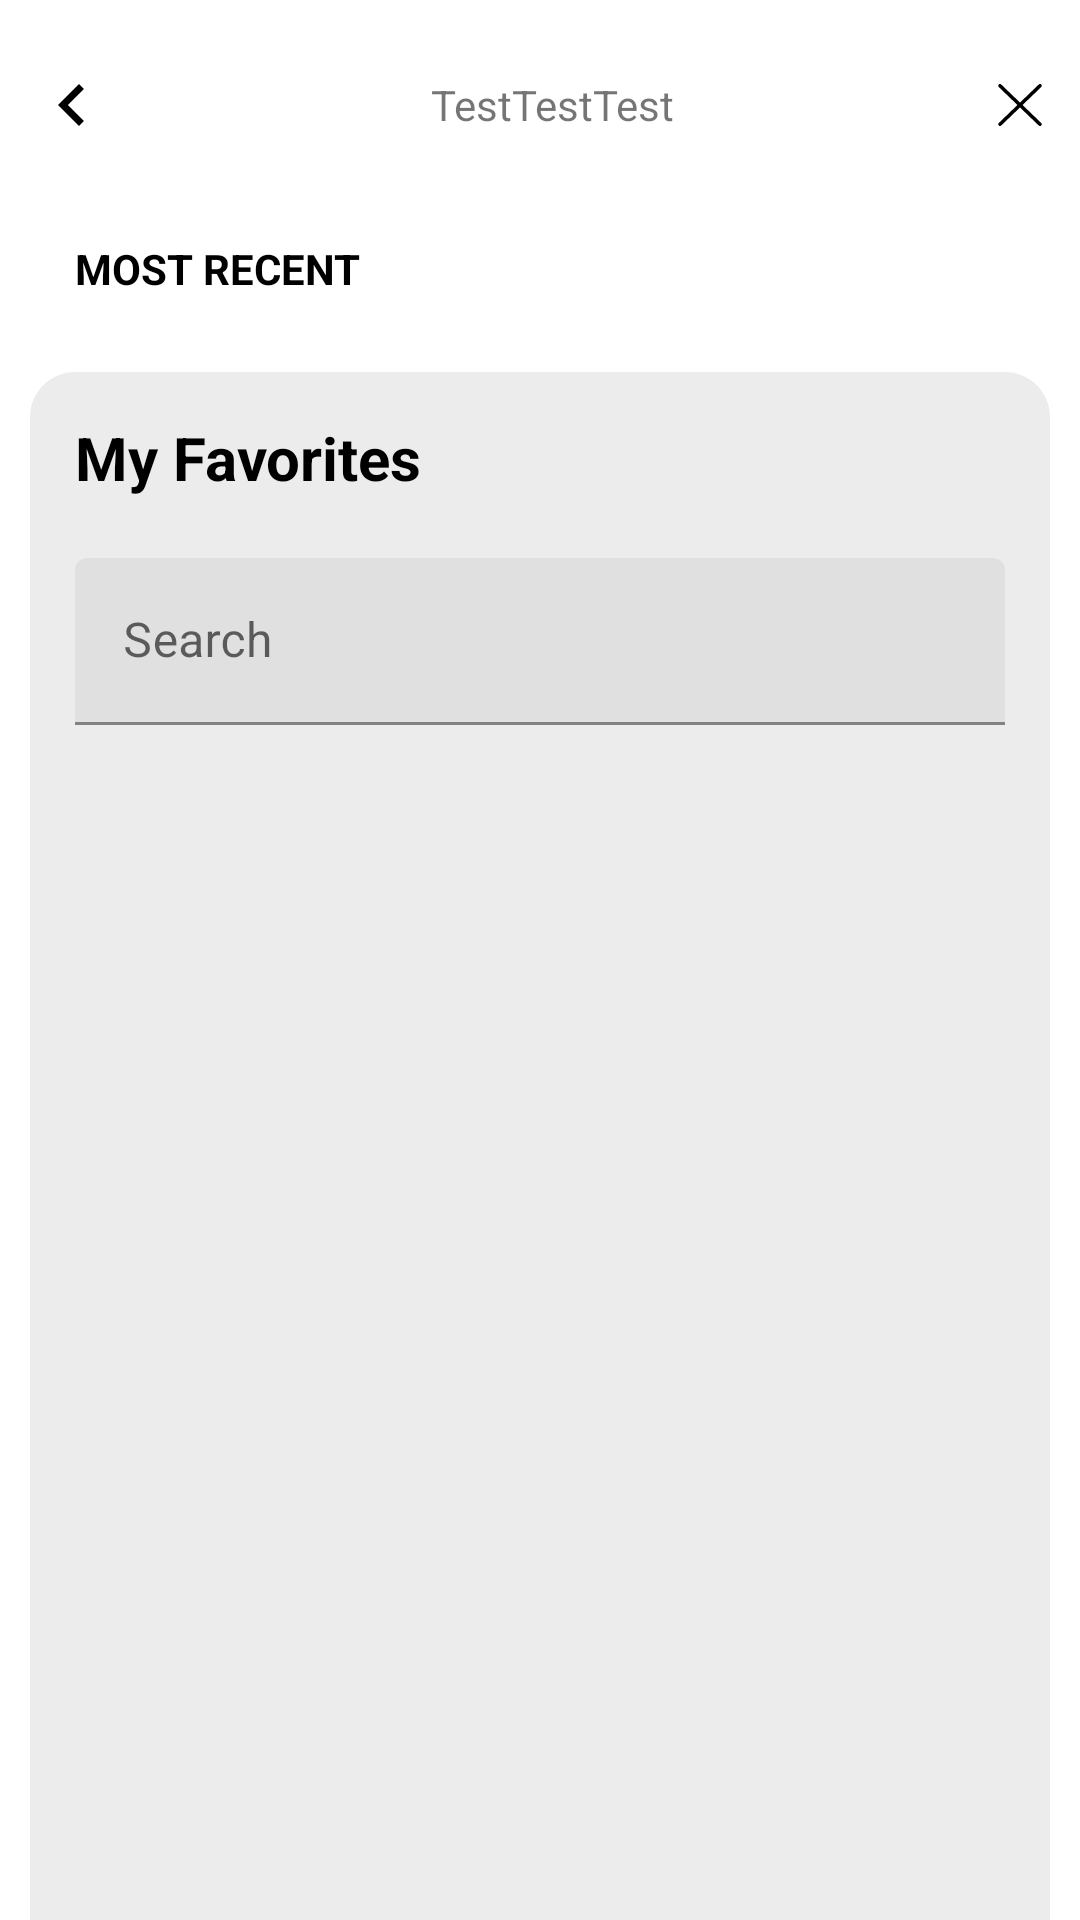

Reconstruct the res/layout file that produces this screen, plus the resources it refers to.
<!-- AndroidManifest.xml: application theme Theme.SlideButtons -->
<!-- res/layout/fav_layout.xml -->
<?xml version="1.0" encoding="utf-8"?>
<androidx.constraintlayout.widget.ConstraintLayout xmlns:android="http://schemas.android.com/apk/res/android"
    xmlns:app="http://schemas.android.com/apk/res-auto"
    xmlns:tools="http://schemas.android.com/tools"
    android:layout_width="match_parent"
    android:layout_height="match_parent"
    android:paddingHorizontal="10dp"
    tools:context=".activity.FavLayoutActivity">

    <LinearLayout
        android:id="@+id/linearLayout"
        android:layout_width="match_parent"
        android:layout_height="70dp"
        android:orientation="horizontal"
        app:layout_constraintEnd_toEndOf="parent"
        app:layout_constraintStart_toStartOf="parent"
        app:layout_constraintTop_toTopOf="parent">

        <ImageView
            android:layout_width="28dp"
            android:layout_height="28dp"
            android:layout_gravity="center_vertical"
            android:src="@drawable/ic_back" />

        <TextView
            android:layout_width="0dp"
            android:layout_height="wrap_content"
            android:layout_gravity="center_vertical"
            android:layout_weight="1"
            android:text="TestTestTest"
            android:textAlignment="center"
            tools:ignore="RtlCompat" />

        <ImageView
            android:layout_width="20dp"
            android:layout_height="20dp"
            android:layout_gravity="center_vertical"
            android:src="@drawable/ic_cross" />
    </LinearLayout>

    <TextView
        android:id="@+id/header_recent"
        android:layout_width="wrap_content"
        android:layout_height="wrap_content"
        android:layout_marginTop="10dp"
        android:text="MOST RECENT"
        android:textColor="@color/black"
        android:textStyle="bold"
        app:layout_constraintStart_toStartOf="parent"
        android:layout_marginStart="15dp"
        app:layout_constraintTop_toBottomOf="@id/linearLayout" />

    <androidx.recyclerview.widget.RecyclerView
        android:id="@+id/recycler_most_recent"
        android:layout_width="match_parent"
        android:layout_height="wrap_content"
        android:layout_marginTop="10dp"
        app:layout_constraintTop_toBottomOf="@+id/header_recent"
        android:orientation="horizontal"
        app:layoutManager="androidx.recyclerview.widget.LinearLayoutManager"
        tools:itemCount="5"
        tools:listitem="@layout/most_recent_transaction_layout" />

    <RelativeLayout
        android:layout_width="match_parent"
        android:layout_height="0dp"
        android:layout_marginTop="15dp"
        android:background="@drawable/bg_cornered_top"
        android:padding="15dp"
        app:layout_constraintBottom_toBottomOf="parent"
        app:layout_constraintEnd_toEndOf="parent"
        app:layout_constraintStart_toStartOf="parent"
        app:layout_constraintTop_toBottomOf="@+id/recycler_most_recent">

        <TextView
            android:id="@+id/fav_list_header"
            android:layout_width="wrap_content"
            android:layout_height="wrap_content"
            android:layout_alignParentStart="true"
            android:layout_alignParentTop="true"
            android:text="My Favorites"
            android:textColor="@color/black"
            android:textSize="20sp"
            android:textStyle="bold" />

        <ImageView
            android:layout_width="24dp"
            android:layout_height="24dp"
            android:layout_alignTop="@+id/fav_list_header"
            android:layout_alignBottom="@+id/fav_list_header"
            android:layout_alignParentEnd="true"
            android:src="@drawable/ic_plus_sign" />

        <androidx.recyclerview.widget.RecyclerView
            android:id="@+id/recycler_test"
            android:layout_width="match_parent"
            android:layout_height="match_parent"
            android:layout_below="@+id/search_text"
            android:layout_alignParentEnd="true"
            android:layout_centerHorizontal="true"
            tools:listitem="@layout/item_list"
            android:layout_marginEnd="0dp" />

        <RelativeLayout
            android:id="@+id/search_text"
            android:layout_width="match_parent"
            android:layout_height="wrap_content"
            android:layout_below="@id/fav_list_header"
            android:layout_marginVertical="20dp">

            <com.google.android.material.textfield.TextInputLayout
                android:id="@+id/et_search_layout"
                android:layout_width="match_parent"
                android:layout_height="wrap_content">

                <com.google.android.material.textfield.TextInputEditText
                    android:id="@+id/et_search"
                    android:layout_width="match_parent"
                    android:layout_height="wrap_content"
                    android:hint="Search"
                    android:inputType="text" />
            </com.google.android.material.textfield.TextInputLayout>
            <ImageView
                android:layout_width="40dp"
                android:layout_height="40dp"
                android:layout_alignParentEnd="true"
                android:layout_centerVertical="true"
                android:layout_marginEnd="5dp"
                android:padding="8dp"
                android:src="@drawable/search" />
        </RelativeLayout>
    </RelativeLayout>

</androidx.constraintlayout.widget.ConstraintLayout>
<!-- res/layout/most_recent_transaction_layout.xml (included above) -->
<?xml version="1.0" encoding="utf-8"?>
    <LinearLayout
        xmlns:android="http://schemas.android.com/apk/res/android"
        xmlns:app="http://schemas.android.com/apk/res-auto"
        xmlns:tools="http://schemas.android.com/tools"
        android:layout_width="wrap_content"
        android:layout_height="wrap_content"
        android:layout_marginHorizontal="10dp"
        android:gravity="center"
        android:orientation="vertical">

        <ImageView
            android:id="@+id/favImageLetter"
            android:layout_width="50dp"
            android:layout_height="50dp"
            android:layout_margin="2dp"
            android:background="@drawable/recent_transaction_detail"
            android:elevation="5dp" />

        <TextView
            android:id="@+id/favName"
            android:layout_width="wrap_content"
            android:layout_height="wrap_content"
            android:layout_marginTop="2dp"
            android:textColor="@color/black"
            android:textSize="12sp"
            tools:text="name" />

    </LinearLayout>
<!-- res/layout/item_list.xml (included above) -->
<?xml version="1.0" encoding="utf-8"?>
<com.daimajia.swipe.SwipeLayout
    xmlns:android="http://schemas.android.com/apk/res/android"
    android:id="@+id/swiper_view"
    android:layout_width="match_parent"
    android:layout_height="wrap_content">

    
    <LinearLayout
        android:layout_width="wrap_content"
        android:layout_height="match_parent"
        android:orientation="horizontal">
        
        <ImageView
            android:padding="3dp"
            android:id="@+id/hdn_btn_1"
            android:layout_width="50dp"
            android:layout_height="50dp"
            android:layout_gravity="center_vertical"
            android:src="@drawable/icon_1" />
        <ImageView
            android:padding="3dp"
            android:id="@+id/hdn_btn_2"
            android:layout_width="50dp"
            android:layout_height="50dp"
            android:layout_gravity="center_vertical"
            android:src="@drawable/icon_2"/>
        <ImageView
            android:padding="3dp"
            android:id="@+id/hdn_btn_3"
            android:layout_width="50dp"
            android:layout_height="50dp"
            android:layout_gravity="center_vertical"
            android:src="@drawable/icon_3"/>
    </LinearLayout>
    

    
    <RelativeLayout
        android:id="@+id/surface_view"
        android:paddingVertical="5dp"
        android:paddingStart="5dp"
        android:paddingEnd="0dp"
        android:layout_width="match_parent"
        android:layout_height="wrap_content"
        >
        <TextView
            android:id="@+id/tv_name"
            android:layout_marginTop="5dp"
            android:layout_width="wrap_content"
            android:layout_height="wrap_content"
            android:layout_alignParentStart="true"
            android:layout_alignParentTop="true"
            android:textColor="@color/black"
            android:textStyle="bold"
            android:text="Name_Holder" />
        <TextView
            android:id="@+id/tv_account_no"
            android:layout_width="wrap_content"
            android:layout_alignParentStart="true"
            android:layout_height="wrap_content"
            android:layout_below="@id/tv_name"
            android:text="Account_No_Holder"/>
        <TextView
            android:id="@+id/tv_bank_name"
            android:layout_marginBottom="5dp"
            android:layout_width="wrap_content"
            android:layout_height="wrap_content"
            android:layout_alignParentStart="true"
            android:layout_below="@id/tv_account_no"
            android:text="Bank_Name_Holder"/>
        <ImageView
            android:id="@+id/icon_pin"
            android:layout_width="20dp"
            android:layout_height="20dp"
            android:src="@drawable/icon_pin"
            android:layout_alignParentEnd="true"
            android:layout_alignParentTop="true"/>
        <ImageView
            android:layout_marginEnd="5dp"
            android:layout_width="40dp"
            android:layout_height="40dp"
            android:layout_centerVertical="true"
            android:layout_toLeftOf="@id/btn_3dots"
            android:src="@drawable/icon_telco2"/>
        <ImageView
            android:id="@+id/btn_3dots"
            android:layout_width="30dp"
            android:layout_height="30dp"
            android:layout_alignParentEnd="true"
            android:layout_centerVertical="true"
            android:src="@drawable/icon_3dots"/>

        <ImageView
            android:id="@+id/item_list_divider"
            android:layout_below="@id/tv_bank_name"
            android:layout_width="match_parent"
            android:layout_height="1dp"
            android:background="@drawable/divider_line" />
    </RelativeLayout>

</com.daimajia.swipe.SwipeLayout>
<!-- resources referenced by this layout -->
<resources>
  <!-- drawable bg_cornered_top (drawable) -->
  <?xml version="1.0" encoding="utf-8"?>
  <shape xmlns:android="http://schemas.android.com/apk/res/android">
      <solid android:color="#FAECECEC" /> 
      <corners
          android:bottomLeftRadius="0dp"
          android:bottomRightRadius="0dp"
          android:radius="15dp" /> 
  </shape>
  <!-- drawable divider_line (drawable) -->
  <?xml version="1.0" encoding="utf-8"?>
  <shape xmlns:android="http://schemas.android.com/apk/res/android">
      <solid android:color="#000000" /> 
      <size android:height="1px" /> 
  </shape>
  <!-- drawable ic_back (drawable) -->
  <vector xmlns:android="http://schemas.android.com/apk/res/android"
      android:width="24dp"
      android:height="24dp"
      android:autoMirrored="true"
      android:tint="#000000"
      android:viewportWidth="24"
      android:viewportHeight="24">
      <path
          android:fillColor="@android:color/black"
          android:pathData="M15.41,16.59L10.83,12l4.58,-4.59L14,6l-6,6 6,6 1.41,-1.41z" />
  </vector>
  <!-- drawable ic_cross (drawable) -->
  <vector xmlns:android="http://schemas.android.com/apk/res/android"
      android:width="26dp"
      android:height="26dp"
      android:viewportWidth="25"
      android:viewportHeight="26">
      <path
          android:fillColor="#000000"
          android:fillType="evenOdd"
          android:pathData="M4.167,4.667L20.833,21.333M20.833,4.667L4.167,21.333"
          android:strokeWidth="1.5"
          android:strokeColor="#000"
          android:strokeLineCap="round"
          android:strokeLineJoin="round" />
  </vector>
  <!-- drawable icon_1: png bitmap (drawable, 26713 bytes) -->
  <!-- drawable icon_2: png bitmap (drawable, 27915 bytes) -->
  <!-- drawable icon_3: png bitmap (drawable, 12689 bytes) -->
  <!-- drawable recent_transaction_detail (drawable) -->
  <?xml version="1.0" encoding="utf-8"?>
  <shape xmlns:android="http://schemas.android.com/apk/res/android"
      android:shape="rectangle">
      <corners android:radius="22dp" />
  
      <solid android:color="@color/white" />
  </shape>
  <style name="Theme.SlideButtons" parent="Theme.MaterialComponents.DayNight.DarkActionBar">
          
          <item name="colorPrimary">@color/purple_500</item>
          <item name="colorPrimaryVariant">@color/purple_700</item>
          <item name="colorOnPrimary">@color/white</item>
          
          <item name="colorSecondary">@color/teal_200</item>
          <item name="colorSecondaryVariant">@color/teal_700</item>
          <item name="colorOnSecondary">@color/black</item>
          
          <item name="android:statusBarColor">?attr/colorPrimaryVariant</item>
          
      </style>
  <!-- not gathered from this repository: default colours our renderer supplied (Android Studio template values) -->
  <color name="purple_500">#FF6200EE</color>
  <color name="purple_700">#FF3700B3</color>
  <color name="teal_200">#FF03DAC5</color>
  <color name="teal_700">#FF018786</color>
  <color name="black">#FF000000</color>
  <color name="white">#FFFFFFFF</color>
</resources>
